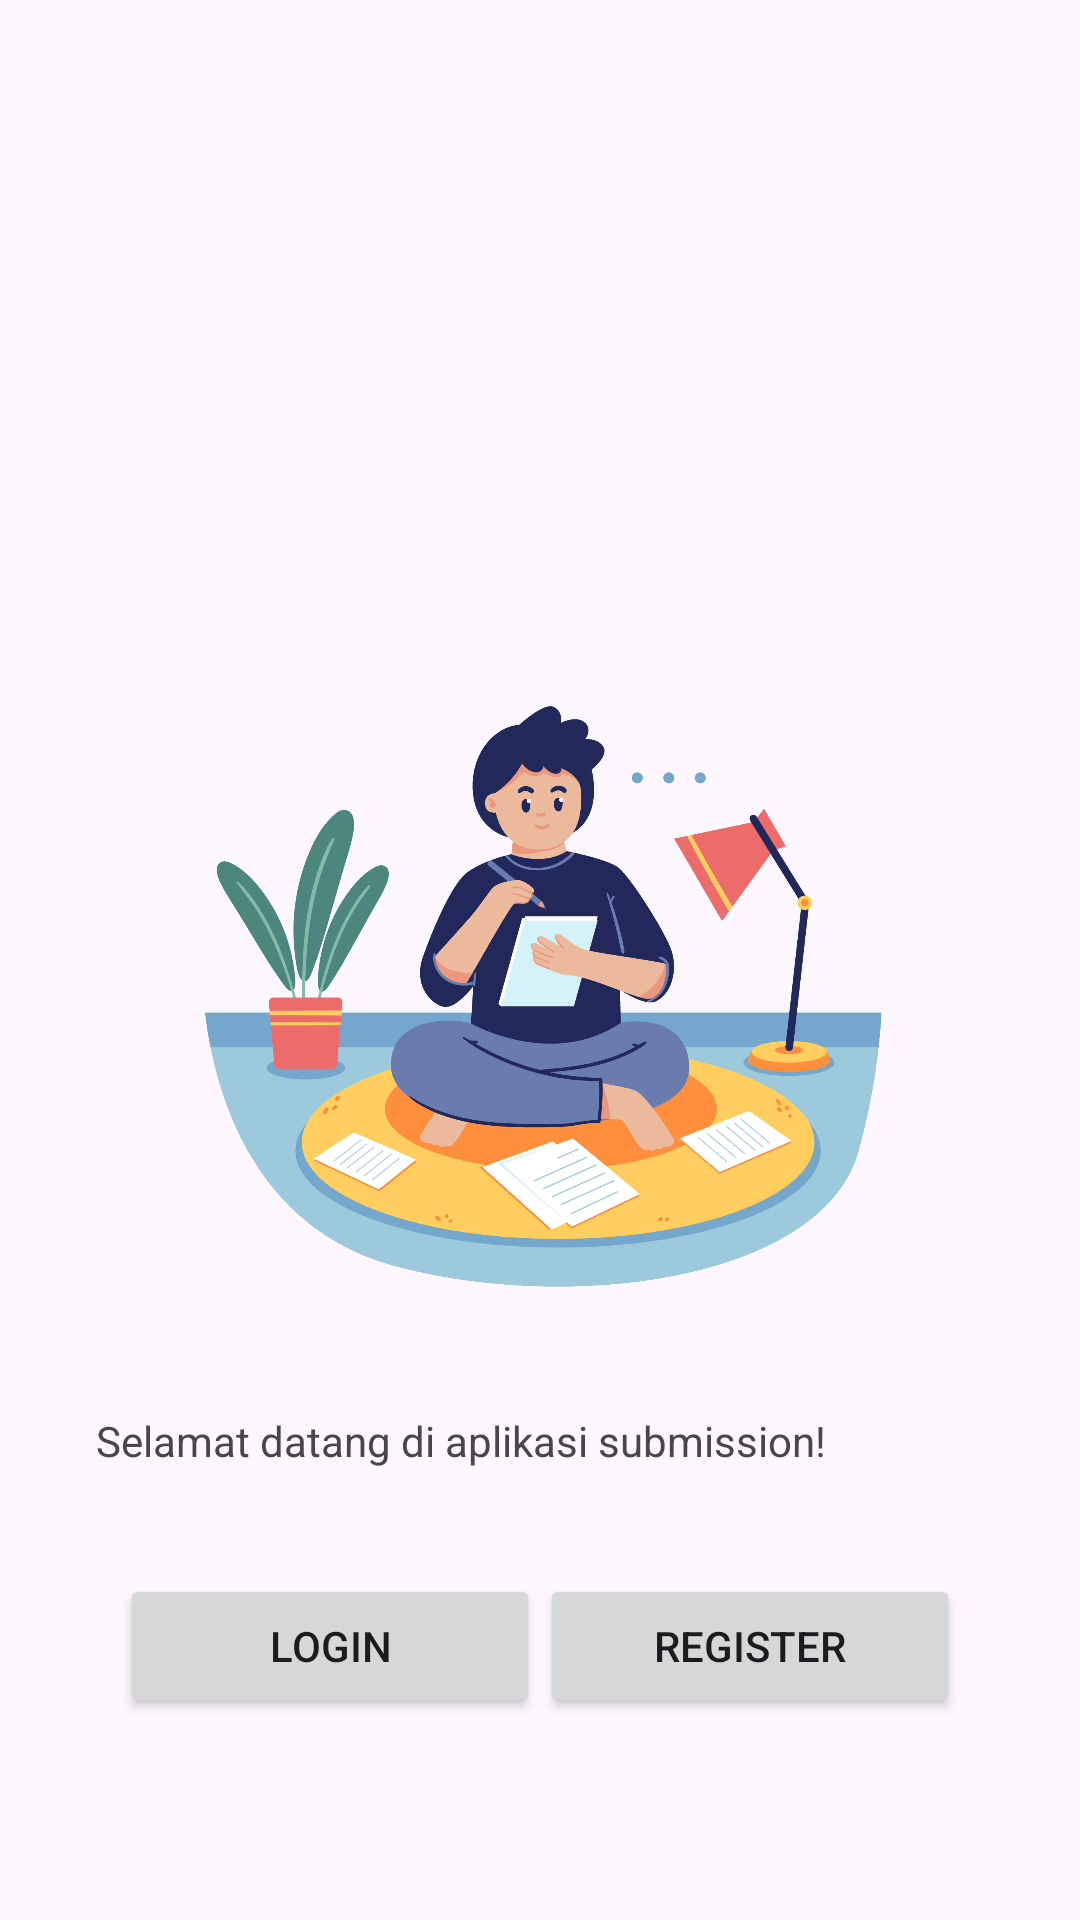

Android layout source for this screen:
<!-- AndroidManifest.xml: application theme Theme.StroyAppSubmission -->
<!-- res/layout/activity_main.xml -->
<?xml version="1.0" encoding="utf-8"?>
<androidx.constraintlayout.widget.ConstraintLayout xmlns:android="http://schemas.android.com/apk/res/android"
    xmlns:app="http://schemas.android.com/apk/res-auto"
    xmlns:tools="http://schemas.android.com/tools"
    android:id="@+id/main"
    android:layout_width="match_parent"
    android:layout_height="match_parent"
    android:padding="32dp"
    tools:context=".ui.MainActivity">


    <ImageView
        android:id="@+id/imageView"
        android:layout_width="256dp"
        android:layout_height="256dp"
        android:contentDescription="@string/welcome_image"
        android:src="@drawable/main"
        app:layout_constraintEnd_toEndOf="parent"
        app:layout_constraintStart_toStartOf="parent"
        app:layout_constraintTop_toTopOf="@id/guideline"
        app:layout_constraintBottom_toTopOf="@id/main_welcome_text"
        />

    <TextView
        android:id="@+id/main_welcome_text"
        android:layout_width="match_parent"
        android:layout_height="wrap_content"
        android:text="@string/welcome_text"
        app:layout_constraintEnd_toEndOf="parent"
        app:layout_constraintStart_toStartOf="parent"
        app:layout_constraintTop_toBottomOf="@id/imageView"
        app:layout_constraintBottom_toTopOf="@id/linearLayout"
        />

    <LinearLayout
        android:id="@+id/linearLayout"
        android:layout_width="match_parent"
        android:layout_height="wrap_content"
        android:gravity="center"
        android:orientation="horizontal"
        android:padding="8dp"
        app:layout_constraintBottom_toBottomOf="parent"
        app:layout_constraintEnd_toEndOf="parent"
        app:layout_constraintStart_toStartOf="parent"
        app:layout_constraintTop_toBottomOf="@id/main_welcome_text">

        <Button
            android:id="@+id/login_button"
            android:layout_width="0dp"
            android:layout_height="wrap_content"
            android:layout_weight="1"
            android:text="@string/login" />

        <Button
            android:id="@+id/register_button"
            android:layout_width="0dp"
            android:layout_height="wrap_content"
            android:layout_weight="1"
            android:text="@string/register" />
    </LinearLayout>

    <androidx.constraintlayout.widget.Guideline
        android:id="@+id/guideline"
        android:layout_width="wrap_content"
        android:layout_height="wrap_content"
        android:orientation="horizontal"
        app:layout_constraintGuide_begin="128dp" />

</androidx.constraintlayout.widget.ConstraintLayout>
<!-- resources referenced by this layout -->
<resources>
  <!-- drawable main: png bitmap (drawable, 868647 bytes) -->
  <string name="login">Login</string>
  <string name="register">Register</string>
  <string name="welcome_image">welcome_image</string>
  <string name="welcome_text">Selamat datang di aplikasi submission!</string>
  <style name="Theme.StroyAppSubmission" parent="Base.Theme.StroyAppSubmission" />
  <style name="Base.Theme.StroyAppSubmission" parent="Theme.Material3.DayNight.NoActionBar">
          
          
      </style>
</resources>
